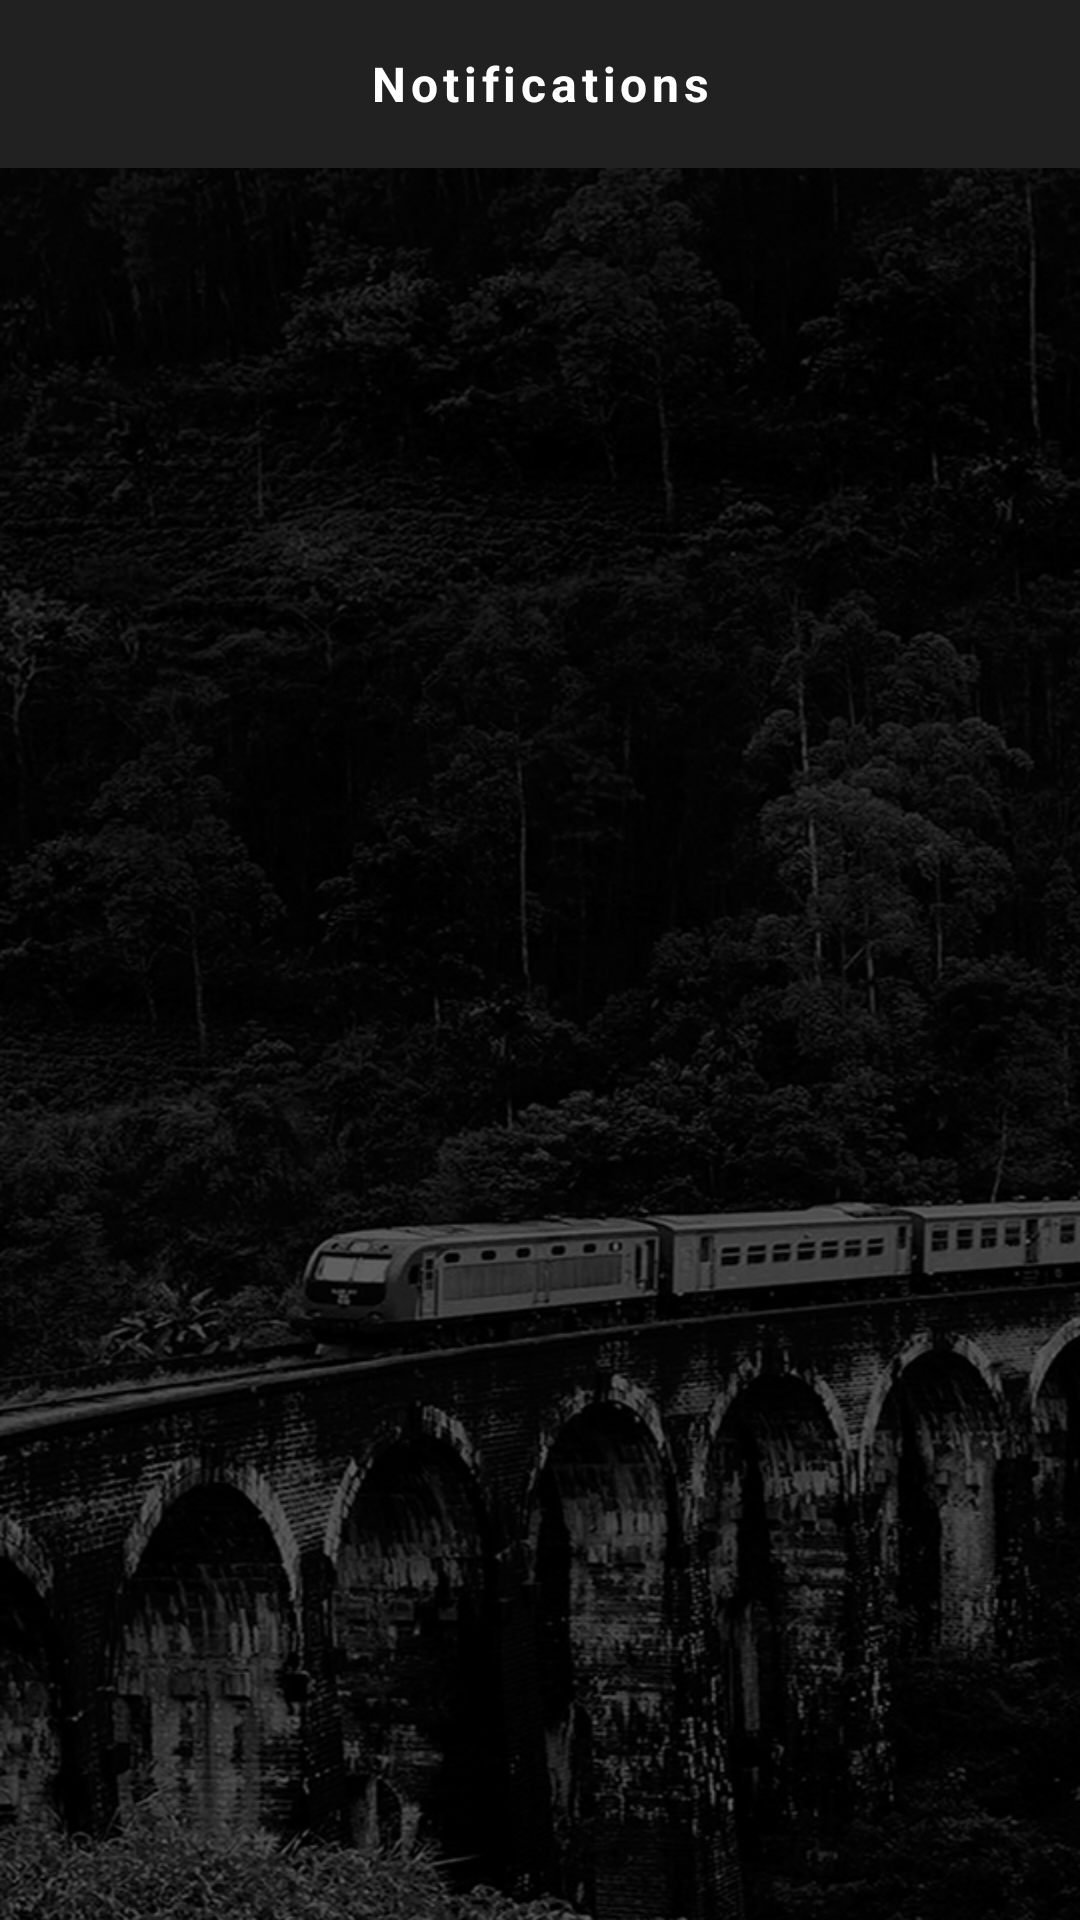

Here is an Android app screen rendered from its layout file. Give the layout XML and the strings, colors and styles it references.
<!-- AndroidManifest.xml: activity theme Theme.AppCompat.DayNight.NoActionBar -->
<!-- res/layout/activity_notification.xml -->
<?xml version="1.0" encoding="utf-8"?>
<RelativeLayout
    xmlns:android="http://schemas.android.com/apk/res/android"
    xmlns:app="http://schemas.android.com/apk/res-auto"
    xmlns:tools="http://schemas.android.com/tools"
    android:layout_width="match_parent"
    android:layout_height="match_parent"
    android:background="@drawable/intro_background"
    android:orientation="vertical"
    tools:context="com.rdmns24.chamiapps.rdmns24live.Actvities.NotificationActivity">


    <include layout="@layout/toolbar_notification"
        android:id="@+id/toolbar_notification"/>


    <ProgressBar
        android:id="@+id/pbProgressbarTrainline"
        android:layout_width="wrap_content"
        android:layout_height="wrap_content"
        android:layout_marginTop="5dp"
        android:layout_centerHorizontal="true"
        android:visibility="gone"
        android:layout_below="@+id/toolbar_notification"
        android:indeterminateTint="@android:color/holo_red_dark">

    </ProgressBar>

    <androidx.recyclerview.widget.RecyclerView
        android:id="@+id/recycleviewtrainList"
        android:layout_width="match_parent"
        android:layout_height="match_parent"
        android:layout_below="@+id/pbProgressbarTrainline"
        android:layout_above="@+id/banner_container"
        android:layout_marginTop="1dp">


    </androidx.recyclerview.widget.RecyclerView>

    <LinearLayout
        android:id="@+id/banner_container"
        android:layout_width="match_parent"
        android:layout_height="wrap_content"
        android:layout_alignParentBottom="true"
        android:orientation="vertical"
        android:background="@android:color/black"
        android:layout_centerHorizontal="true"
        app:layout_constraintBottom_toBottomOf="parent" />

















</RelativeLayout>
<!-- res/layout/toolbar_notification.xml (included above) -->
<?xml version="1.0" encoding="utf-8"?>
<androidx.appcompat.widget.Toolbar xmlns:android="http://schemas.android.com/apk/res/android"
    android:layout_width="match_parent"
    android:layout_height="?attr/actionBarSize"
    xmlns:app="http://schemas.android.com/apk/res-auto"
    android:paddingLeft="0dp"
    app:contentInsetLeft="0dp"
    app:contentInsetStart="0dp"
    android:background="#212121">


    <RelativeLayout
        android:layout_width="match_parent"
        android:layout_height="wrap_content">



        <TextView
            android:id="@+id/toobarname"
            android:layout_width="wrap_content"
            android:layout_height="50dp"
            android:text="Notifications"
            android:gravity="center"
            android:textSize="16sp"
            android:textStyle="bold"
            android:letterSpacing="0.1"
            android:textColor="@android:color/white"
            android:layout_centerInParent="true" />

        <ImageView
            android:layout_width="wrap_content"
            android:layout_height="wrap_content"
            android:id="@+id/idbackarrow"
            android:src="@drawable/ic_arrow_back_white_24dp"
            android:layout_centerInParent="true"
            android:layout_alignParentLeft="true"
            android:layout_marginLeft="5dp"/>

        <RelativeLayout
            android:id="@+id/idbtnsettings"
            android:layout_width="50dp"
            android:layout_height="50dp"
            android:layout_alignParentRight="true"
            android:layout_marginRight="5dp">

            <ImageView
                android:layout_width="wrap_content"
                android:layout_height="wrap_content"
                android:src="@drawable/ic_action_setings"
                android:layout_centerInParent="true"
                />

        </RelativeLayout>







    </RelativeLayout>




</androidx.appcompat.widget.Toolbar>
<!-- resources referenced by this layout -->
<resources>
  <!-- drawable intro_background: png bitmap (drawable-hdpi, 142930 bytes) -->
  <string name="admob_banner_unit_id">ca-app-pub-8434077743160830/5117519645</string>
  
  
      //ratestrings
</resources>
